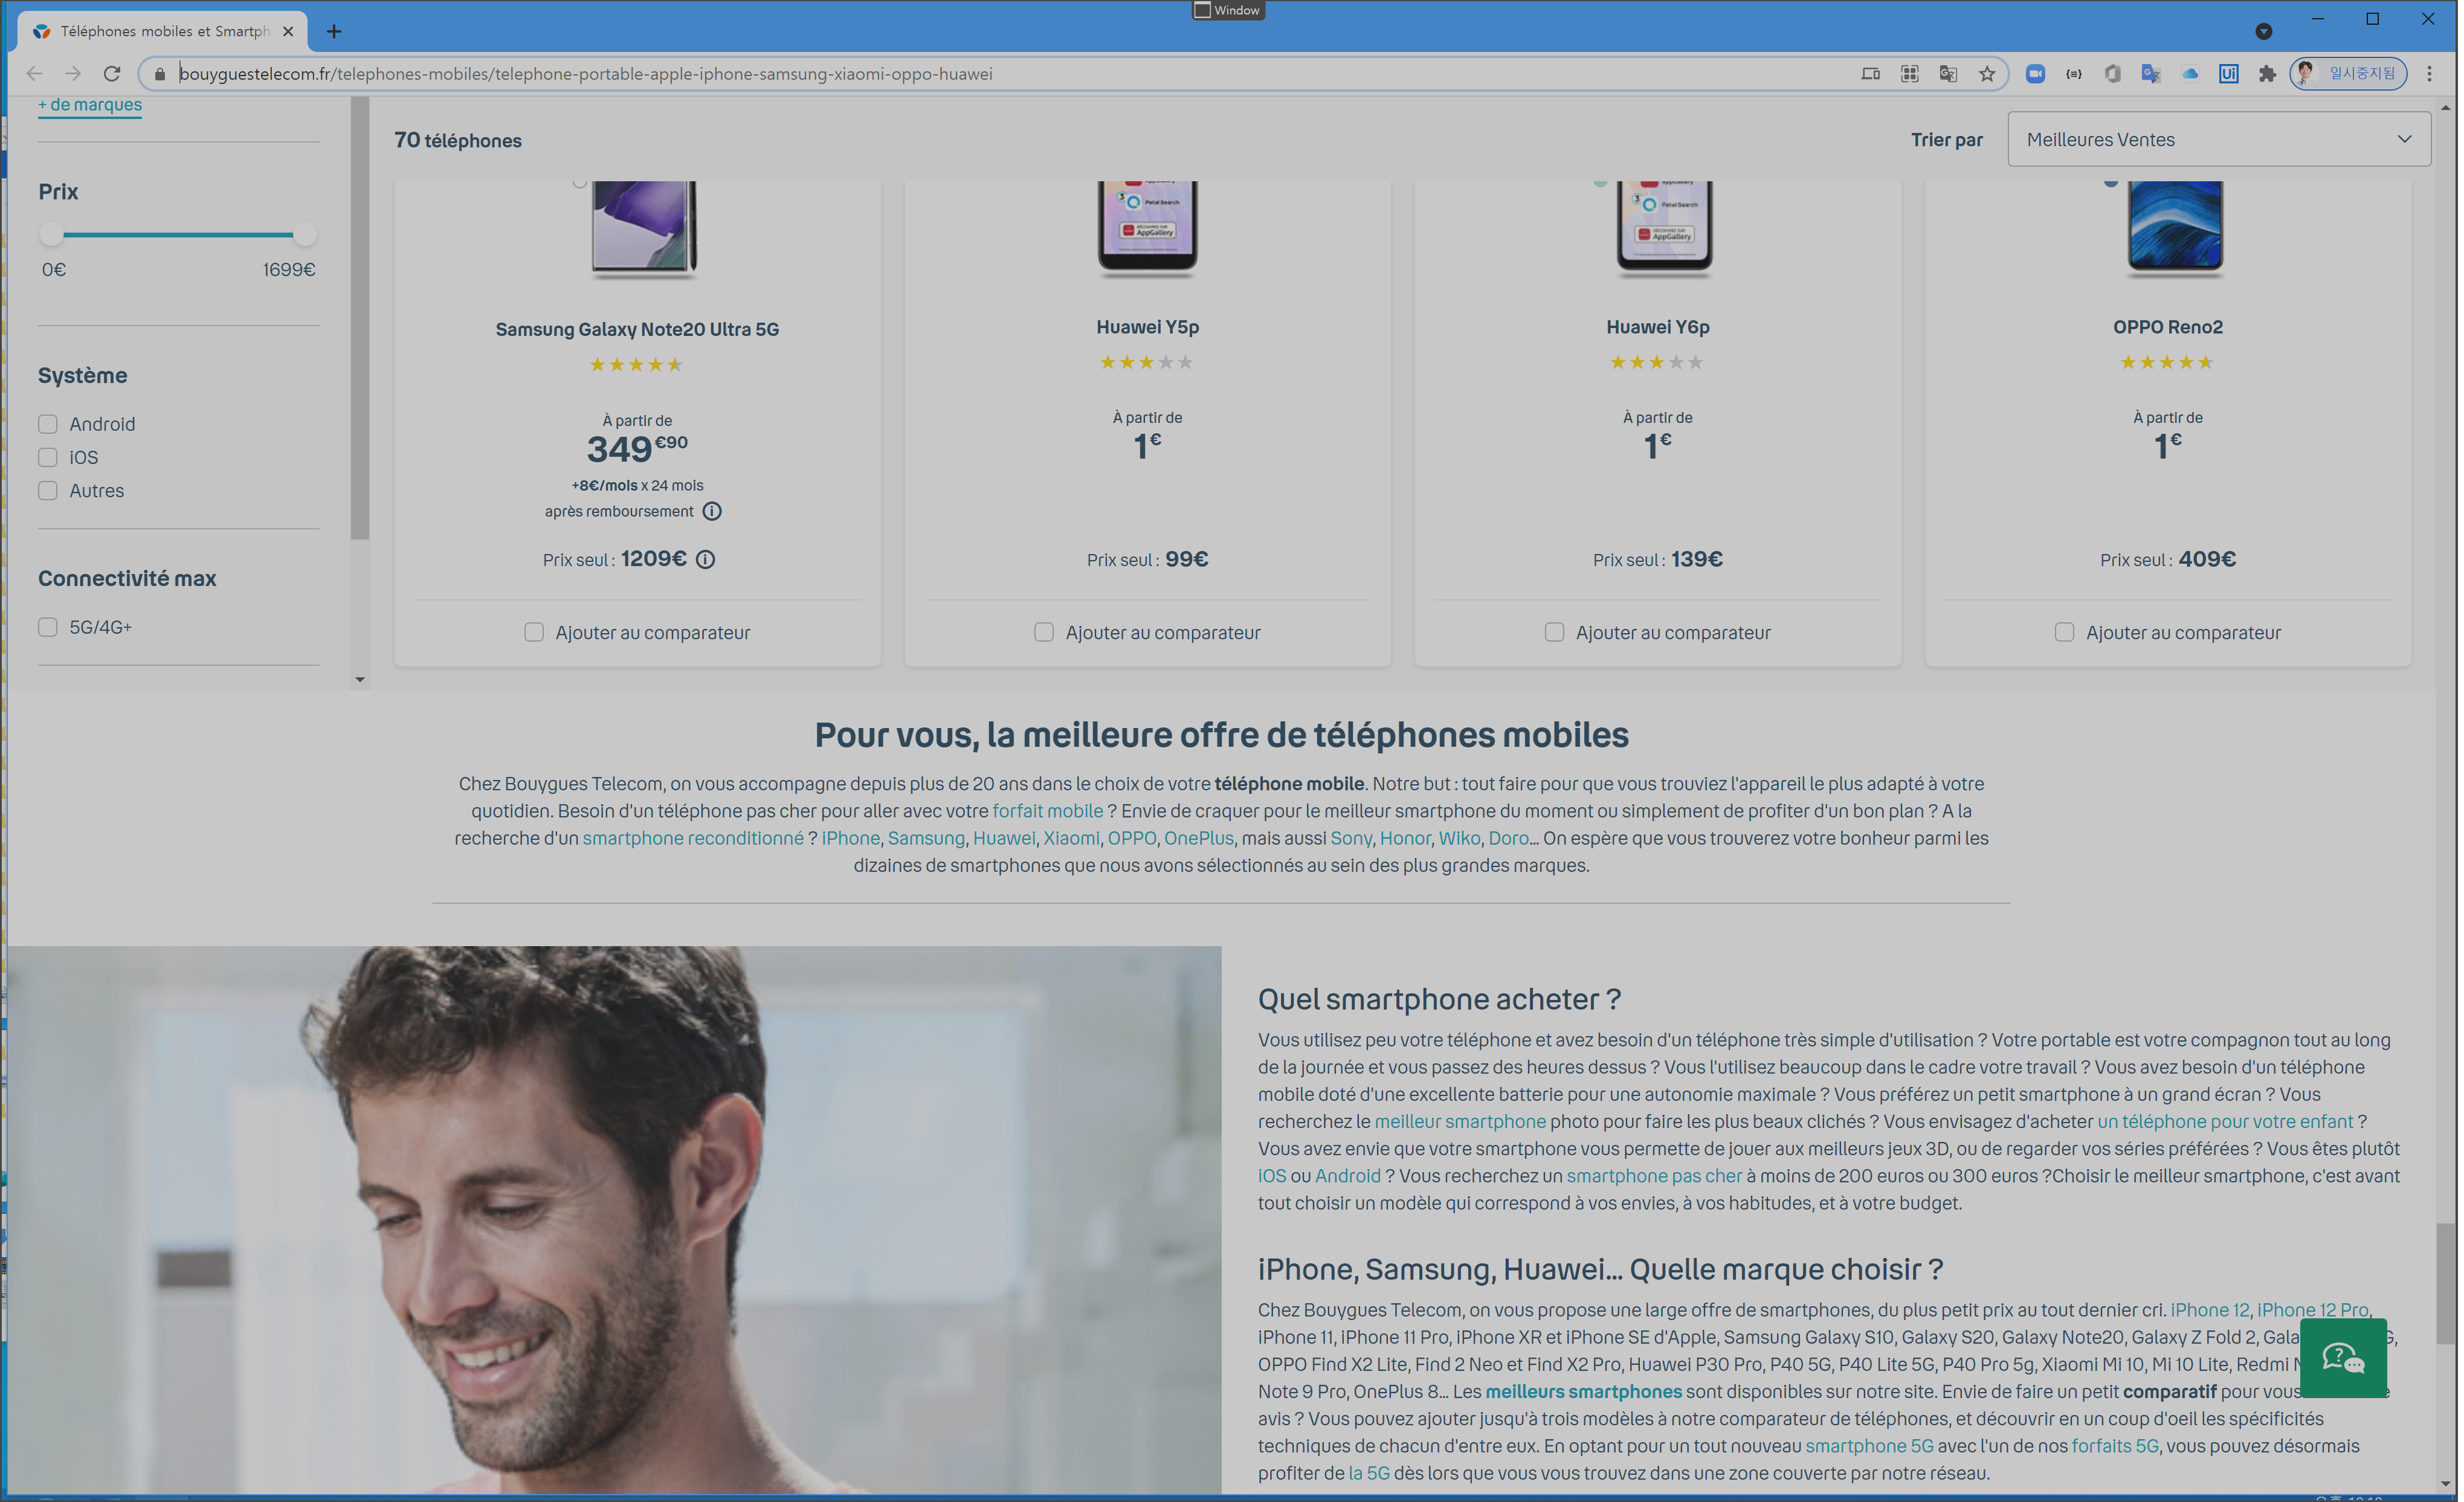
Task: Bouygestelecom 데이터 추출 데모 
Workflow: ExtractItemsWithExtractDataTable

Step 1: Use Browser Chrome: Téléphones mobiles et Smartphones désimlockés in window 'Téléphones mobiles et Smartphones désimlockés' (chrome.exe)

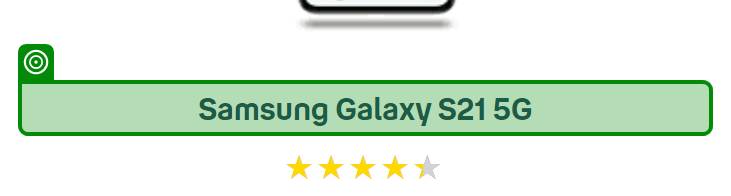
Step 2: get-text (repeated 2 times)

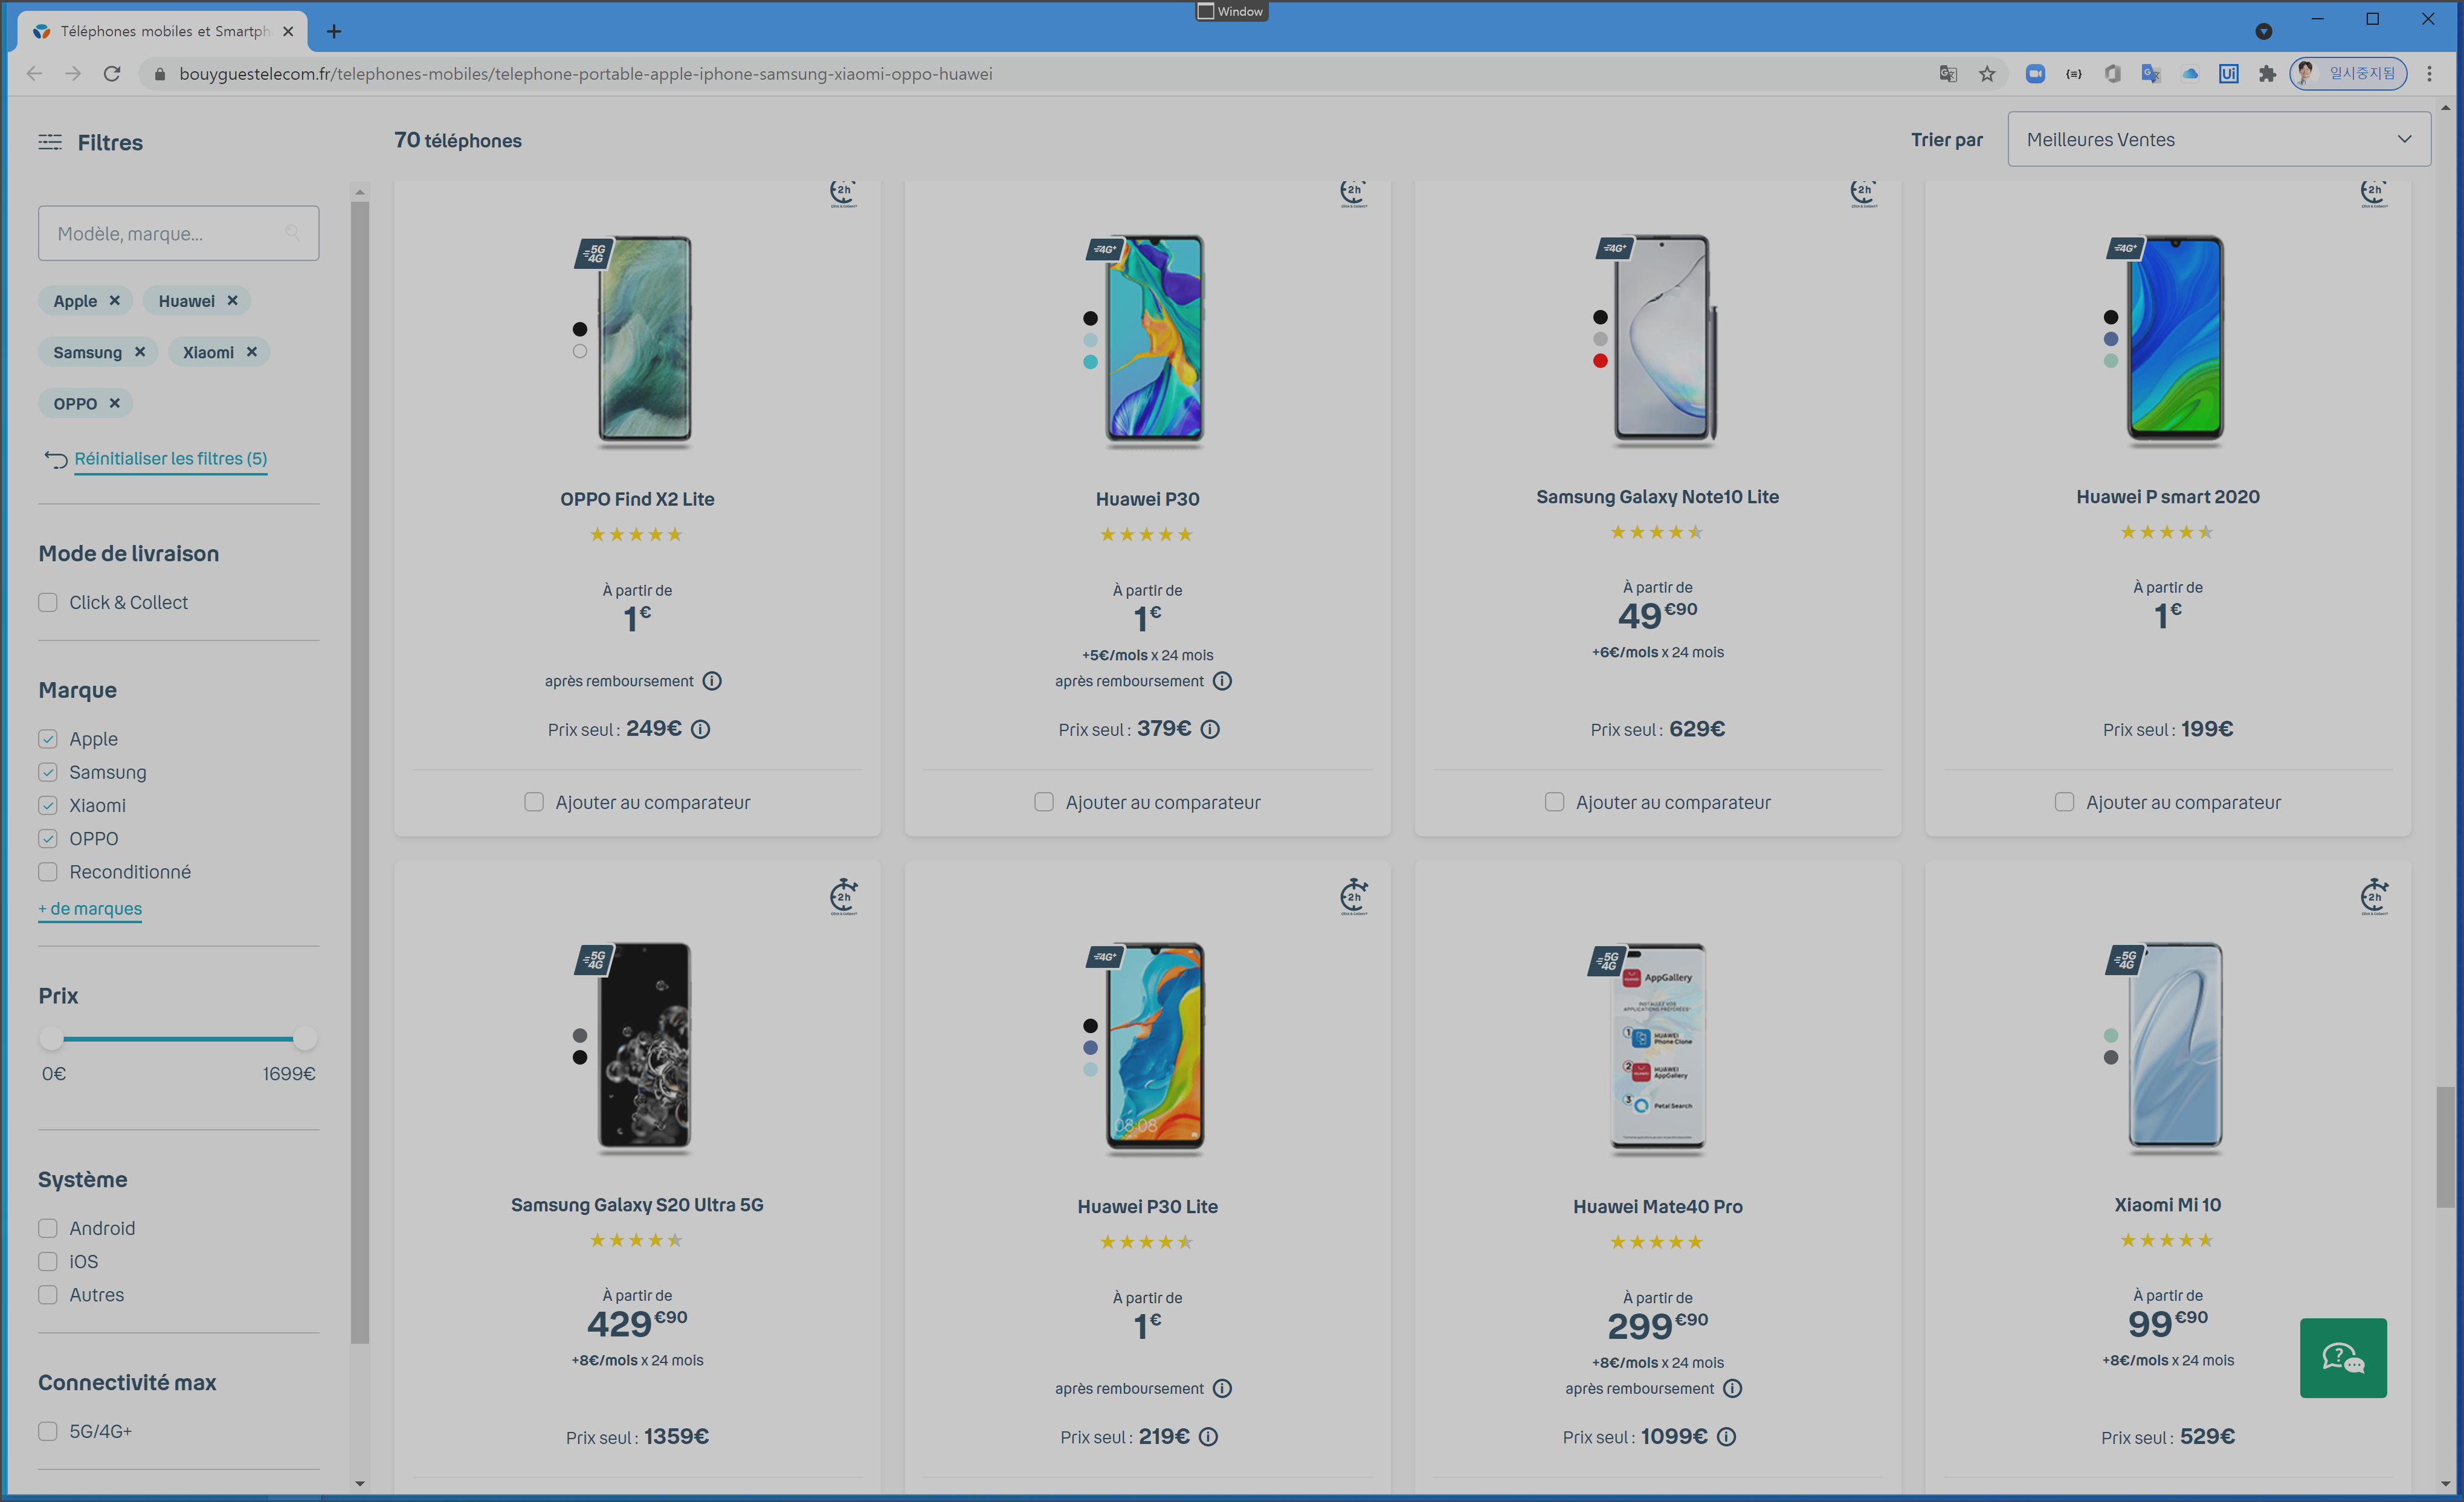
Step 4: Use Browser Chrome: Téléphones mobiles et Smartphones désimlockés in window 'Téléphones mobiles et Smartphones désimlockés' (chrome.exe)